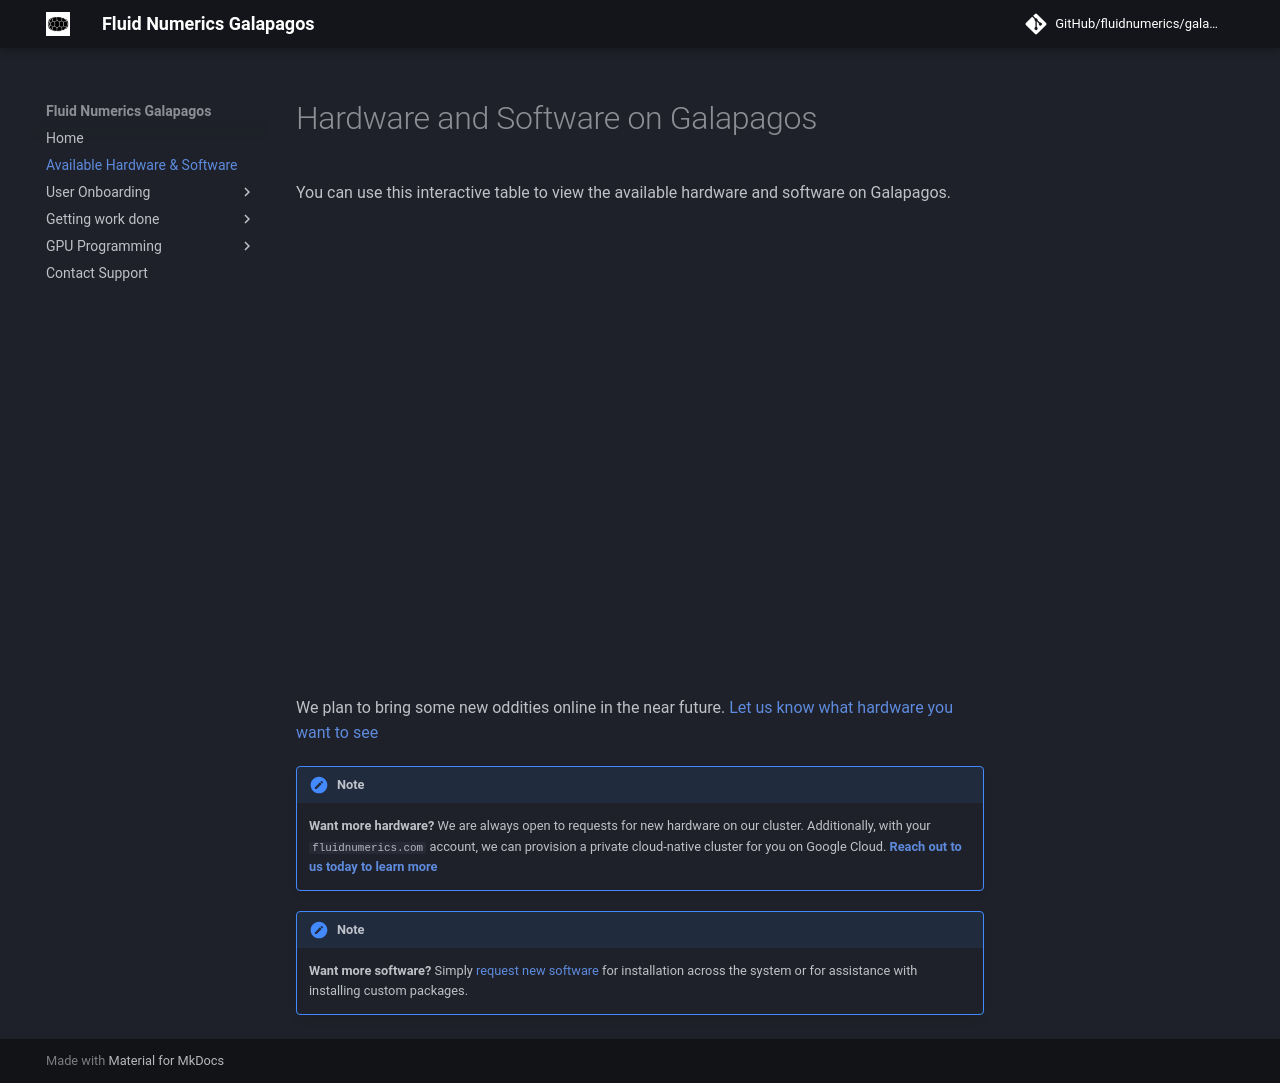

repository: FluidNumerics/galapagos-studio · page: available-resources/index.html · generator: mkdocs

# Hardware and Software on Galapagos

You can use this interactive table to view the available hardware and software on Galapagos.

<iframe width="800" height="450" src="https://lookerstudio.google.com/embed/reporting/8394bd42-72c8-4ff8-866e-a6db969e5309/page/UjEcE" frameborder="0" style="border:0" allowfullscreen sandbox="allow-storage-access-by-user-activation allow-scripts allow-same-origin allow-popups allow-popups-to-escape-sandbox"></iframe>

We plan to bring some new oddities online in the near future. [Let us know what hardware you want to see](mailto:support@fluidnumerics.com)

!!! note
    **Want more hardware?** We are always open to requests for new hardware on our cluster. Additionally, with your `fluidnumerics.com` account, we can provision a private cloud-native cluster for you on Google Cloud. [**Reach out to us today to learn more**](mailto:support@fluidnumerics.com)


!!! note
    **Want more software?** Simply [request new software](https://fluidnumerics.atlassian.net/servicedesk/customer/portal/2/group/6/create/12) for installation across the system or for assistance with installing custom packages.
